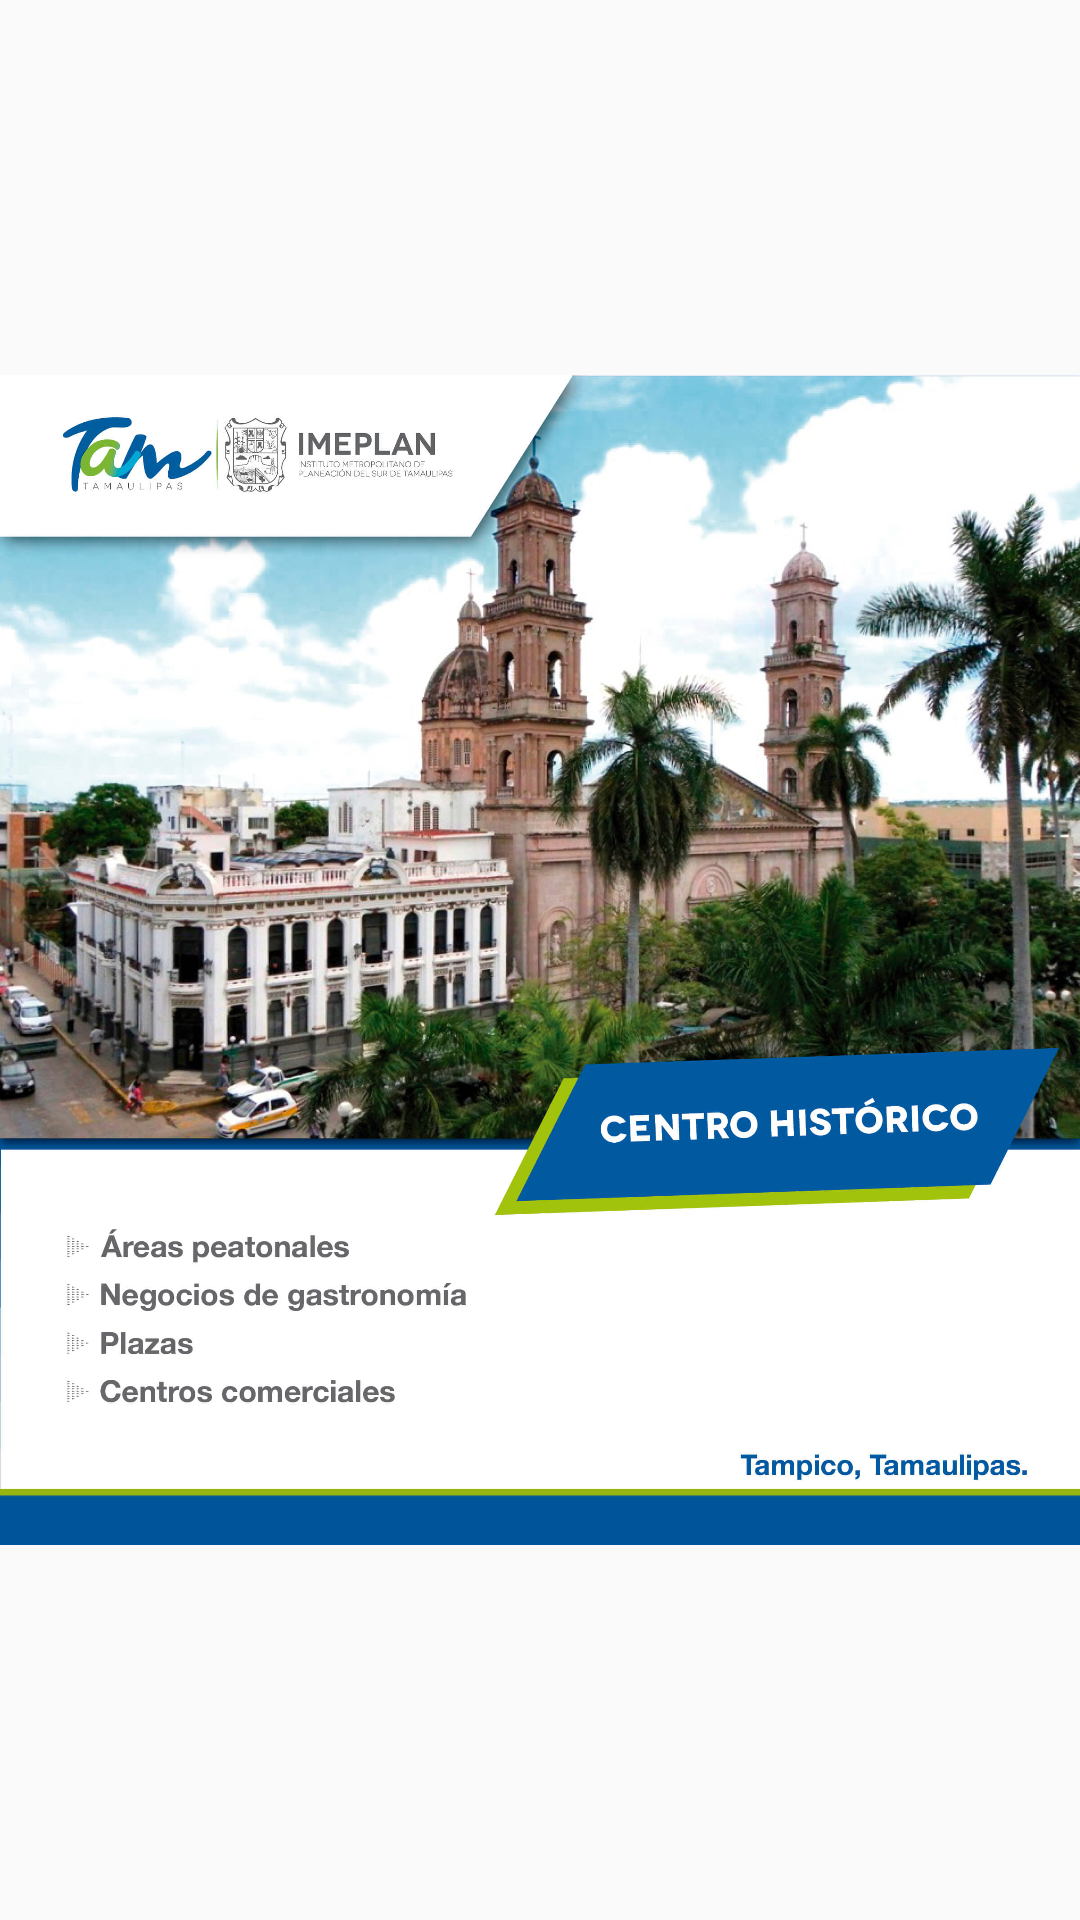

The Android layout XML behind this screen, and the referenced resources:
<!-- AndroidManifest.xml: application theme AppTheme -->
<!-- res/layout/slide_sitios_interes_layout.xml -->
<?xml version="1.0" encoding="utf-8"?>
<LinearLayout xmlns:android="http://schemas.android.com/apk/res/android"
    xmlns:app="http://schemas.android.com/apk/res-auto"
    android:orientation="vertical"
    android:gravity="center"
    android:layout_width="match_parent"
    android:layout_height="match_parent">

    <ImageView
        android:id="@+id/imageViewSlideSitiosInteres"
        android:layout_width="match_parent"
        android:layout_height="wrap_content"
        app:srcCompat="@mipmap/si001_centro_historico" />
</LinearLayout>
<!-- resources referenced by this layout -->
<resources>
  <!-- mipmap si001_centro_historico: jpg bitmap (mipmap-xxhdpi, 413978 bytes) -->
  <style name="AppTheme" parent="Theme.AppCompat.Light.NoActionBar">
          
          <item name="colorPrimary">#0064A7</item>
          <item name="colorPrimaryDark">#43B4E4</item>
          <item name="colorAccent">#97C93D</item>
      </style>
</resources>
